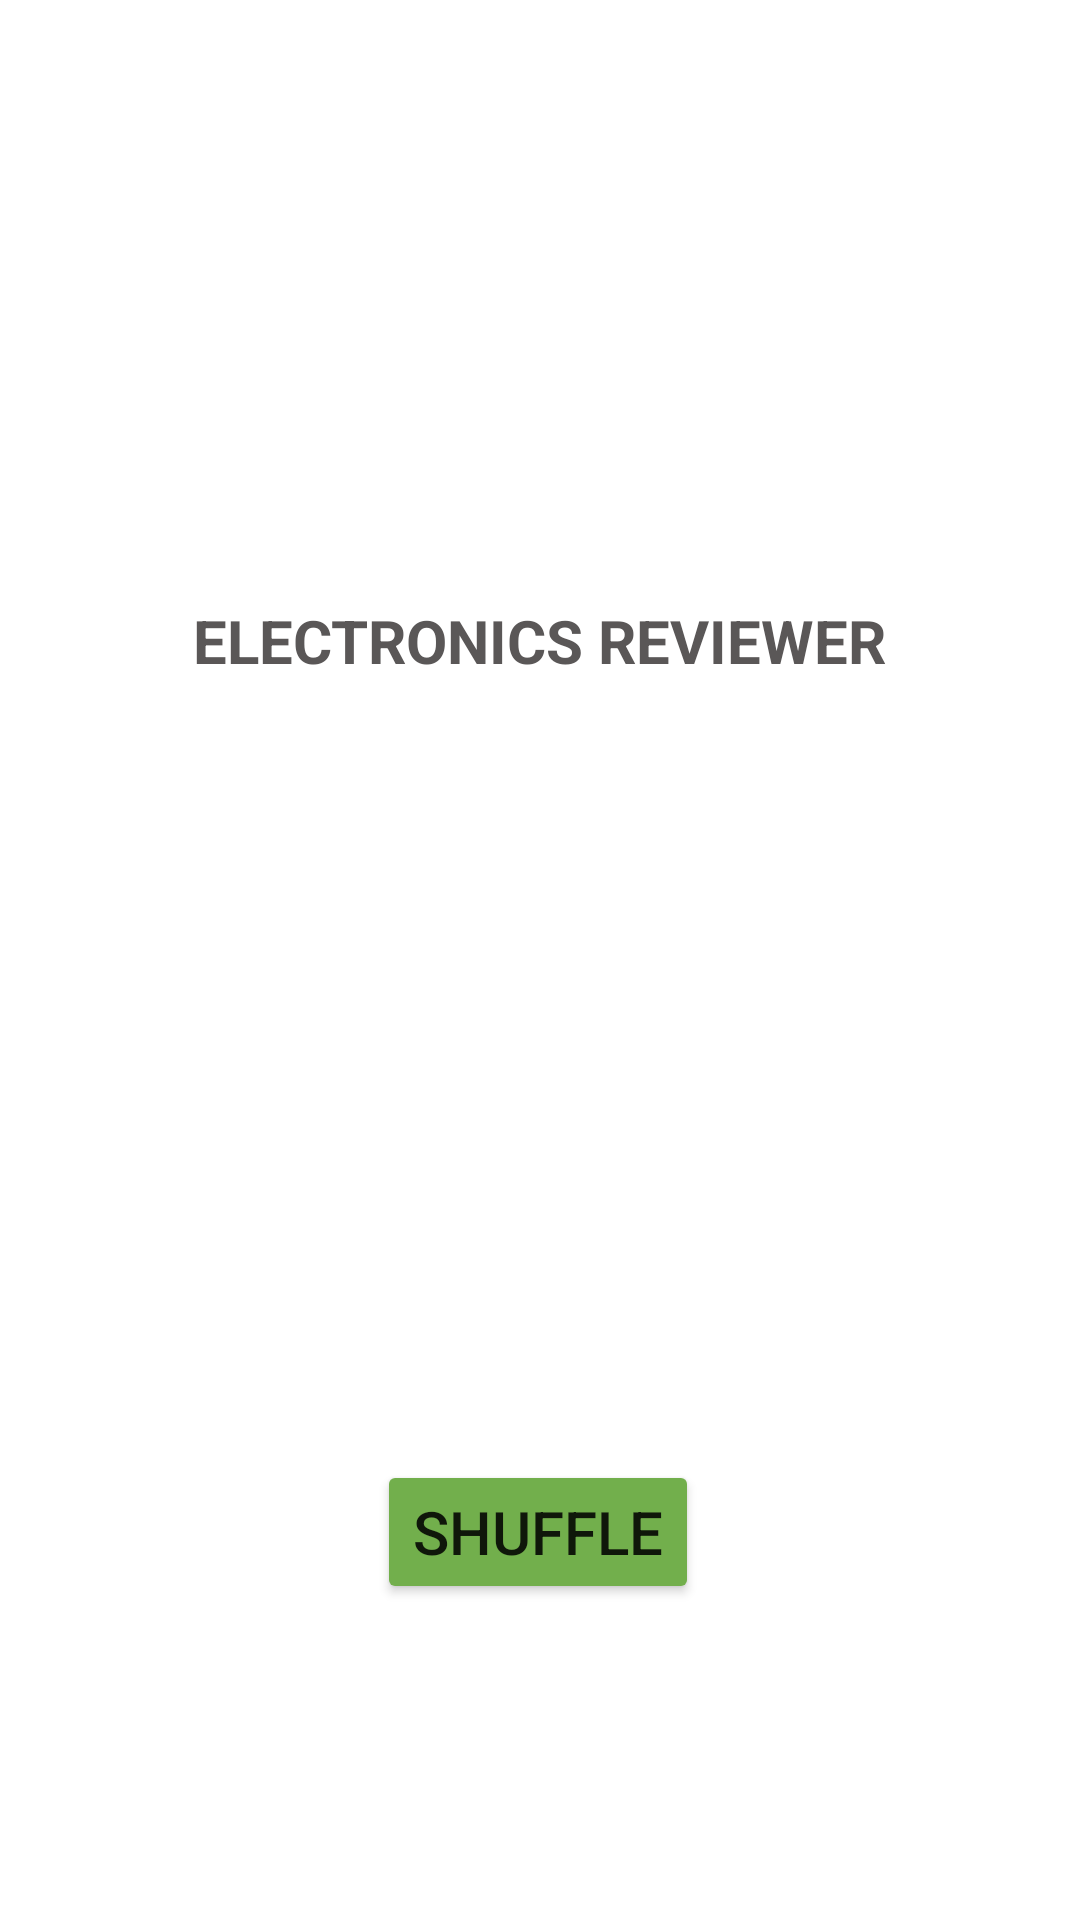

Produce the Android XML layout that renders to this screen, including the resource entries it uses.
<!-- AndroidManifest.xml: application theme Theme.ReviewerAppProject -->
<!-- res/layout/activity_display_reviewer.xml -->
<?xml version="1.0" encoding="utf-8"?>
<androidx.constraintlayout.widget.ConstraintLayout xmlns:android="http://schemas.android.com/apk/res/android"
    xmlns:app="http://schemas.android.com/apk/res-auto"
    xmlns:tools="http://schemas.android.com/tools"
    android:layout_width="match_parent"
    android:layout_height="match_parent"
    tools:context=".DisplayReviewerApp">

    <TextView
        android:id="@+id/txtDisplayReviewer"
        android:layout_width="wrap_content"
        android:layout_height="wrap_content"
        android:layout_marginTop="200dp"
        android:layout_marginStart="32dp"
        android:layout_marginEnd="32dp"
        android:paddingLeft="10dp"
        android:paddingRight="10dp"
        android:text= "ELECTRONICS REVIEWER"
        android:textColor="#5A5757"
        android:textSize="20sp"
        android:textAlignment="center"
        android:textStyle="bold"
        app:layout_constraintEnd_toEndOf="parent"
        app:layout_constraintStart_toStartOf="parent"
        app:layout_constraintTop_toTopOf="parent" />

    <LinearLayout
        android:layout_width="wrap_content"
        android:layout_height="wrap_content"
        android:layout_marginTop="64dp"
        android:orientation="vertical"
        app:layout_constraintEnd_toEndOf="parent"
        app:layout_constraintStart_toStartOf="parent"
        app:layout_constraintTop_toBottomOf="@+id/txtDisplayReviewer">

    </LinearLayout>

    <Button
        android:id="@+id/btn_Shuffle"
        android:layout_width="wrap_content"
        android:layout_height="wrap_content"
        android:backgroundTint="#72AF4C"
        android:text="Shuffle"
        android:textSize="20sp"
        app:layout_constraintBottom_toBottomOf="parent"
        app:layout_constraintEnd_toEndOf="parent"
        app:layout_constraintHorizontal_bias="0.498"
        app:layout_constraintStart_toStartOf="parent"
        app:layout_constraintTop_toTopOf="parent"
        app:layout_constraintVertical_bias="0.822" />


</androidx.constraintlayout.widget.ConstraintLayout>
<!-- resources referenced by this layout -->
<resources>
  <style name="Theme.ReviewerAppProject" parent="Theme.MaterialComponents.DayNight.DarkActionBar">
          
          <item name="colorPrimary">@color/purple_500</item>
          <item name="colorPrimaryVariant">@color/purple_700</item>
          <item name="colorOnPrimary">@color/white</item>
          
          <item name="colorSecondary">@color/teal_200</item>
          <item name="colorSecondaryVariant">@color/teal_700</item>
          <item name="colorOnSecondary">@color/black</item>
          
          <item name="android:statusBarColor" tools:targetApi="l">?attr/colorPrimaryVariant</item>
          
      </style>
  <!-- not gathered from this repository: default colours our renderer supplied (Android Studio template values) -->
  <color name="purple_500">#FF6200EE</color>
  <color name="purple_700">#FF3700B3</color>
  <color name="teal_200">#FF03DAC5</color>
  <color name="teal_700">#FF018786</color>
  <color name="black">#FF000000</color>
  <color name="white">#FFFFFFFF</color>
</resources>
